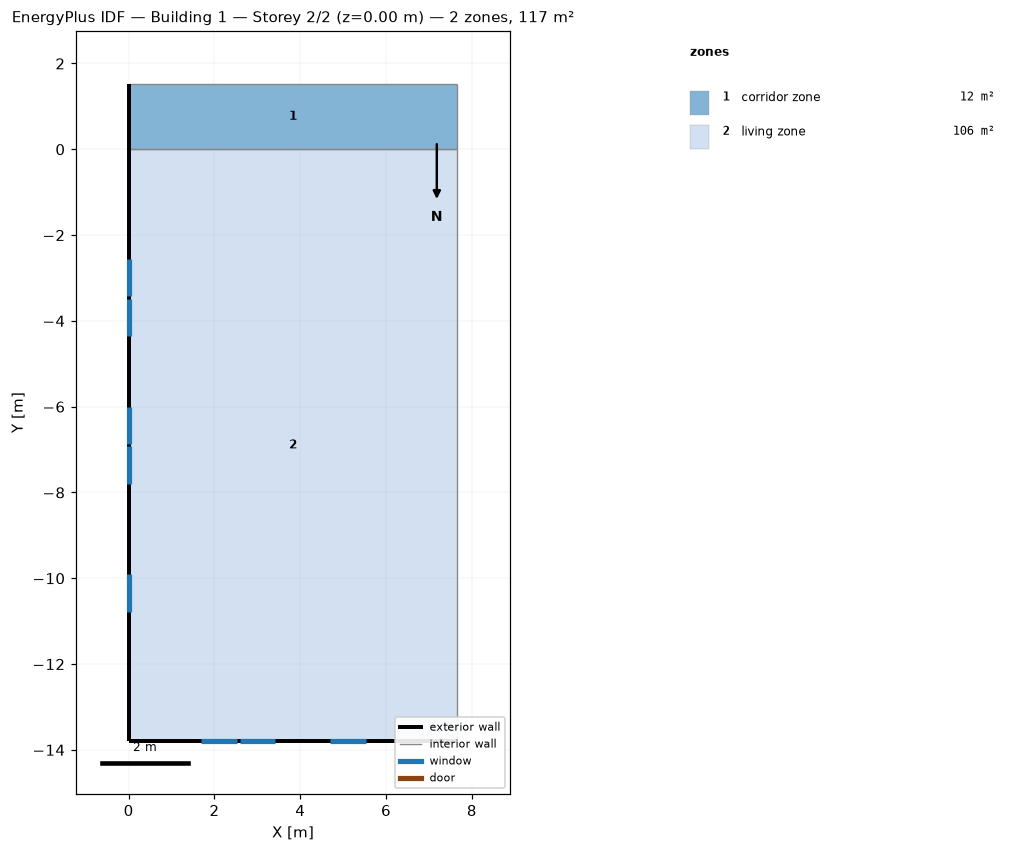
=== STOREY PLAN SPEC (per zone: floor XY polygon, exterior-wall plan segments, windows/doors) ===
zone 1: corridor zone  (11.7 m²)
  floor: (0.00, 0.00) (0.00, 1.52) (7.66, 1.52) (7.66, 0.00)
  exterior wall: (0.00, 1.52) – (0.00, 0.00)  [1.5 m]
  interior walls: 3
zone 2: living zone  (105.7 m²)
  floor: (0.00, -13.80) (0.00, 0.00) (7.66, 0.00) (7.66, -13.80)
  exterior wall: (0.00, 0.00) – (0.00, -13.80)  [13.8 m]
    window: (0.00, -2.55) – (0.00, -3.42)  [1.0 m²]
    window: (0.00, -3.48) – (0.00, -4.35)  [1.0 m²]
    window: (0.00, -6.00) – (0.00, -6.87)  [1.0 m²]
    window: (0.00, -6.93) – (0.00, -7.80)  [1.0 m²]
    window: (0.00, -9.91) – (0.00, -10.78)  [1.0 m²]
  exterior wall: (0.00, -13.80) – (7.66, -13.80)  [7.7 m]
    window: (1.69, -13.80) – (2.52, -13.80)  [0.9 m²]
    window: (2.59, -13.80) – (3.42, -13.80)  [0.9 m²]
    window: (4.69, -13.80) – (5.53, -13.80)  [0.9 m²]
  interior walls: 2

=== DERIVED (storey summary) ===
Building: Building 1
Storey: 2 of 2  (floor level z = 0.00 m)
Storey gross floor area: 117.4 m²
Zones on this storey: 2
  - corridor zone: floor 11.7 m²; exterior wall 1.5 m (3.7 m²); WWR 0.0%
  - living zone: floor 105.7 m²; exterior wall 21.5 m (52.3 m²); 8 window(s) 7.8 m²; WWR 15.0%
Zone adjacency: (none detected)